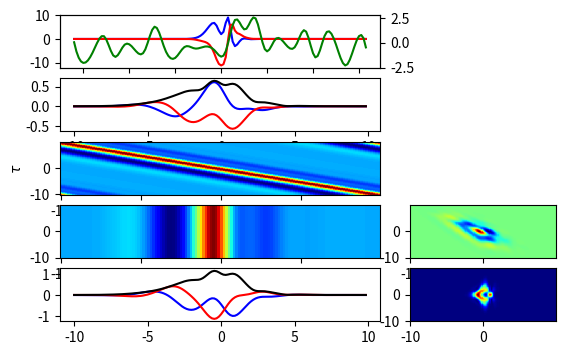

Reproduce this figure in Python.
import numpy as np
import matplotlib.pyplot as plt
from scipy import interpolate

tmax = 10
N = 128
tau = 1
dt = 2 * tmax / N
t = dt * np.arange(-N/2, N/2, 1)
E_t = np.exp(-t**2 / tau**2)
df = 1 / (dt * N)
f = df * np.arange(-N/2, N/2, 1)

# applt random phase to E_t
num_nodes = 30
amplitude = 5
phase_nodes = amplitude * (np.random.rand(num_nodes)-0.5)
phase_nodes_f = np.linspace(f[0], f[-1], num_nodes)
phase_interp = interpolate.interp1d(phase_nodes_f, phase_nodes, kind='cubic')
phase = phase_interp(f)


E_f = np.fft.fftshift(np.fft.fft(np.fft.fftshift(E_t)))
E_f_phase = E_f * np.exp(1j * phase)
E_t_phase = np.fft.fftshift(np.fft.ifft(np.fft.fftshift(E_f_phase)))


# cosntruct delay grid
delay_grid = t.reshape(-1, 1) * f.reshape(1, -1)

#fft pulse
E_f_phase_delay = E_f_phase.reshape(1, -1) * np.exp(1j * 2 * np.pi * delay_grid)
E_t_phase_delay = np.fft.fftshift(np.fft.ifft(np.fft.fftshift(E_f_phase_delay, axes=1), axis=1), axes=1)


# construct constant E_t
E_t_nodelay = E_t_phase.reshape(1, -1) * np.ones_like(E_t_phase_delay)


# integrate vertically
integral_delay = dt * np.sum(E_t_phase_delay * E_t_nodelay, axis=0)


frog = np.fft.fftshift(np.fft.fft(np.fft.fftshift(E_t_phase_delay * E_t_nodelay, axes=1), axis=1), axes=1)


fig = plt.figure()
gs = fig.add_gridspec(6, 3)

ax = fig.add_subplot(gs[0,:2])
ax.plot(f, np.real(E_f_phase), color='blue')
ax.plot(f, np.imag(E_f_phase), color='red')
axtwin = ax.twinx()
axtwin.plot(f, phase, color='green')



ax = fig.add_subplot(gs[1,:2])
ax.plot(t, np.real(E_t_phase), color='blue')
ax.plot(t, np.imag(E_t_phase), color='red')
ax.plot(t, np.abs(E_t_phase), color='black')

ax = fig.add_subplot(gs[2,:2])
ax.pcolormesh(t, t, np.real(E_t_phase_delay), cmap='jet')
ax.set_ylabel(r'$\tau$')
ax.set_xlabel(r'$t$')

ax = fig.add_subplot(gs[3,:2])
ax.pcolormesh(t, t, np.real(E_t_nodelay), cmap='jet')

ax = fig.add_subplot(gs[3,2])
ax.pcolormesh(t, t, np.real(E_t_phase_delay  * E_t_nodelay), cmap='jet')

ax = fig.add_subplot(gs[4,2])
ax.pcolormesh(t, t, np.abs(frog)**2, cmap='jet')



ax = fig.add_subplot(gs[4,:2])
ax.plot(t, np.real(integral_delay), color='blue')
ax.plot(t, np.imag(integral_delay), color='red')
ax.plot(t, np.abs(integral_delay), color='black')
plt.show()


exit(0)





